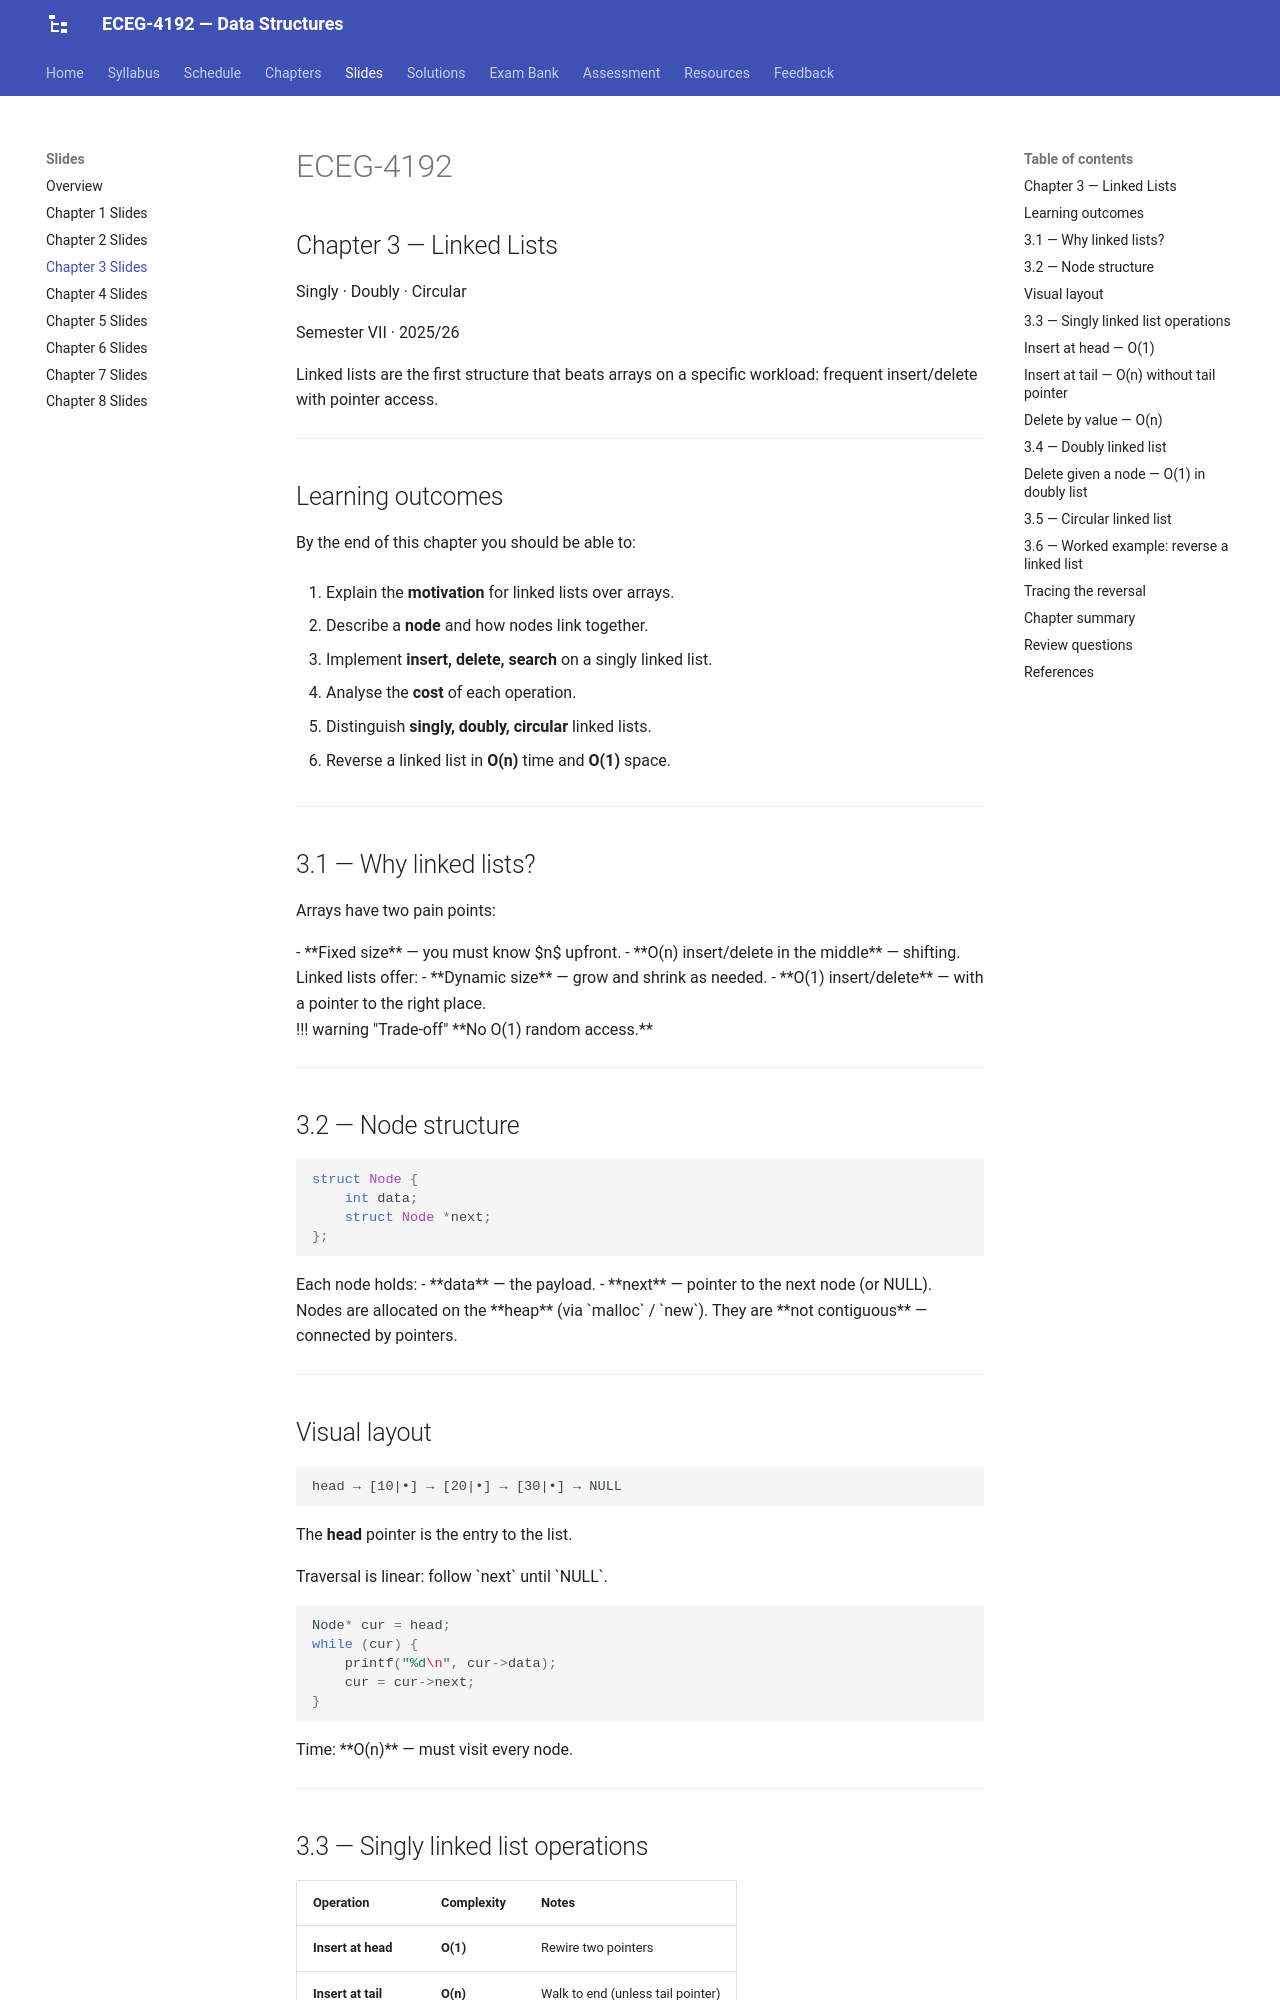

repository: Tesfamichael-G/ECEG-4192-Data-Structures · page: slides/03-linked-lists/index.html · generator: mkdocs

---
revealjs:
  mode: diapo
  highlight:
    light: vs
    dark:  vs2015
  autoAnimate:  true
  autoAnimateDuration: 1.0
  transition: slide
  transitionSpeed: default
  js: assets/lecture-03.js
---

# ECEG-4192

## Chapter 3 — Linked Lists

Singly · Doubly · Circular

Semester VII · 2025/26

<aside class="notes">
Linked lists are the first structure that beats arrays on a specific workload: frequent insert/delete with pointer access.
</aside>

---

## Learning outcomes

By the end of this chapter you should be able to:

1. Explain the **motivation** for linked lists over arrays.

2. Describe a **node** and how nodes link together.

3. Implement **insert, delete, search** on a singly linked list.

4. Analyse the **cost** of each operation.

5. Distinguish **singly, doubly, circular** linked lists.

6. Reverse a linked list in **O(n)** time and **O(1)** space.

---

## 3.1 — Why linked lists?

Arrays have two pain points:

<div class="fragment">

- **Fixed size** — you must know $n$ upfront.
- **O(n) insert/delete in the middle** — shifting.

</div>

<div class="fragment">

Linked lists offer:

- **Dynamic size** — grow and shrink as needed.
- **O(1) insert/delete** — with a pointer to the right place.

</div>

<div class="fragment">

!!! warning "Trade-off"
    **No O(1) random access.**

</div>

---

## 3.2 — Node structure

```c
struct Node {
    int data;
    struct Node *next;
};
```

<div class="fragment">

Each node holds:

- **data** — the payload.
- **next** — pointer to the next node (or NULL).

</div>

<div class="fragment">

Nodes are allocated on the **heap** (via `malloc` / `new`).

They are **not contiguous** — connected by pointers.

</div>

---

## Visual layout

```
head → [10|•] → [20|•] → [30|•] → NULL
```

The **head** pointer is the entry to the list.

<div class="fragment">

Traversal is linear: follow `next` until `NULL`.

```c
Node* cur = head;
while (cur) {
    printf("%d\n", cur->data);
    cur = cur->next;
}
```

Time: **O(n)** — must visit every node.

</div>

---
